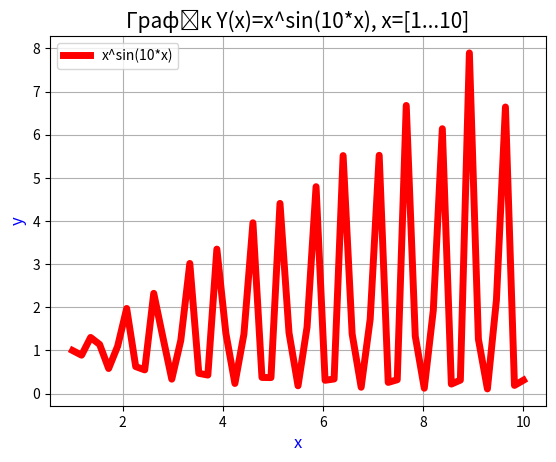

Python code for this plot:
import matplotlib.pyplot as plt

import numpy as np

# Y(x)=x^sin(10*x), x=[1...10]
x = np.linspace(1, 10, 51)
y = x ** (np.sin(10 * x))

plt.plot(x, y, label="x^sin(10*x)", color="red", linewidth=5)

plt.title("Графік Y(x)=x^sin(10*x), x=[1...10]", fontsize=15)

plt.xlabel("x", fontsize=12, color="blue")
plt.ylabel("y", fontsize=12, color="blue")
plt.legend()
plt.grid(True)
plt.show()
